Run: headless pygame with SDL's dummy video driver; simulated clock (each Clock.tick advances the game by its frame time, no real sleeping); random seed 0; keys injected as events and as key.get_pressed() state; no mouse input.
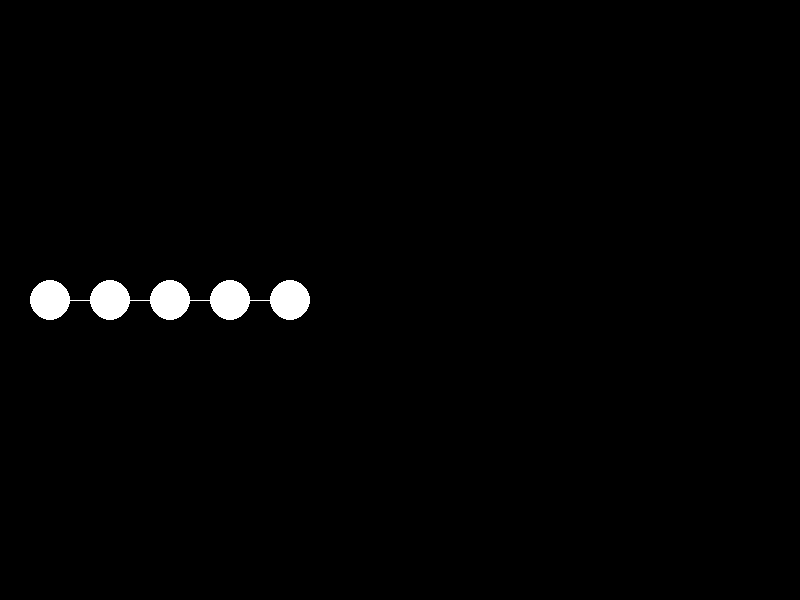
Frame 1 of 4 · flips 1–60 · no input
Frame 2 of 4 · flips 61–180 · tapped SPACE, RETURN · held RIGHT (→), D · screen unchanged from frame 1, image omitted
Frame 3 of 4 · flips 181–300 · held DOWN (↓), S · screen unchanged from frame 2, image omitted
Frame 4 of 4 · flips 301–420 · held LEFT (←), A, UP (↑), W · screen unchanged from frame 3, image omitted

The pygame program that drew these frames:

import pygame
import sys

# Contantes
SCREEN_WIDTH = 800
SCREEN_HEIGHT = 600
NODE_RADIUS = 20
NODE_COLOR = (255, 255, 255)
LINE_COLOR = (255, 255, 255)
BACKGROUND_COLOR = (0, 0, 0)

# Classe para representar o nó na lista
class Node:
    def __init__(self, value):
        self.value = value
        self.next = None

# Classe para representar a lista
class LinkedList:
    def __init__(self):
        self.head = None

    def insert(self, value):
        new_node = Node(value)
        if self.head == None:
            self.head = new_node
        else:
            current = self.head
            while current.next != None:
                current = current.next
            current.next = new_node

    def draw(self, screen):
        current = self.head
        x = 50
        y = SCREEN_HEIGHT / 2
        while current:
            pygame.draw.circle(screen, NODE_COLOR, (x, y), NODE_RADIUS)
            font = pygame.font.Font(None, 24)
            text = font.render(str(current.value), True, (255,255,255))
            screen.blit(text, (x - 10, y - 10))
            if current.next:
                pygame.draw.line(screen, LINE_COLOR, (x + NODE_RADIUS, y), (x + 2 * NODE_RADIUS, y))
            x += 3 * NODE_RADIUS
            current = current.next


# Função principal
def main():
    pygame.init()
    screen = pygame.display.set_mode((SCREEN_WIDTH, SCREEN_HEIGHT))
    pygame.display.set_caption("LinkedList With Pygame")
    clock = pygame.time.Clock()

    linked_list = LinkedList()
    linked_list.insert(1)
    linked_list.insert(2)
    linked_list.insert(3)
    linked_list.insert(4)
    linked_list.insert(5)

    while True:
        for event in pygame.event.get():
            if event.type == pygame.QUIT:
                pygame.quit()
                sys.exit()

        screen.fill(BACKGROUND_COLOR)
        linked_list.draw(screen)
        pygame.display.flip()
        clock.tick(30)

if __name__ == "__main__":
    main()
